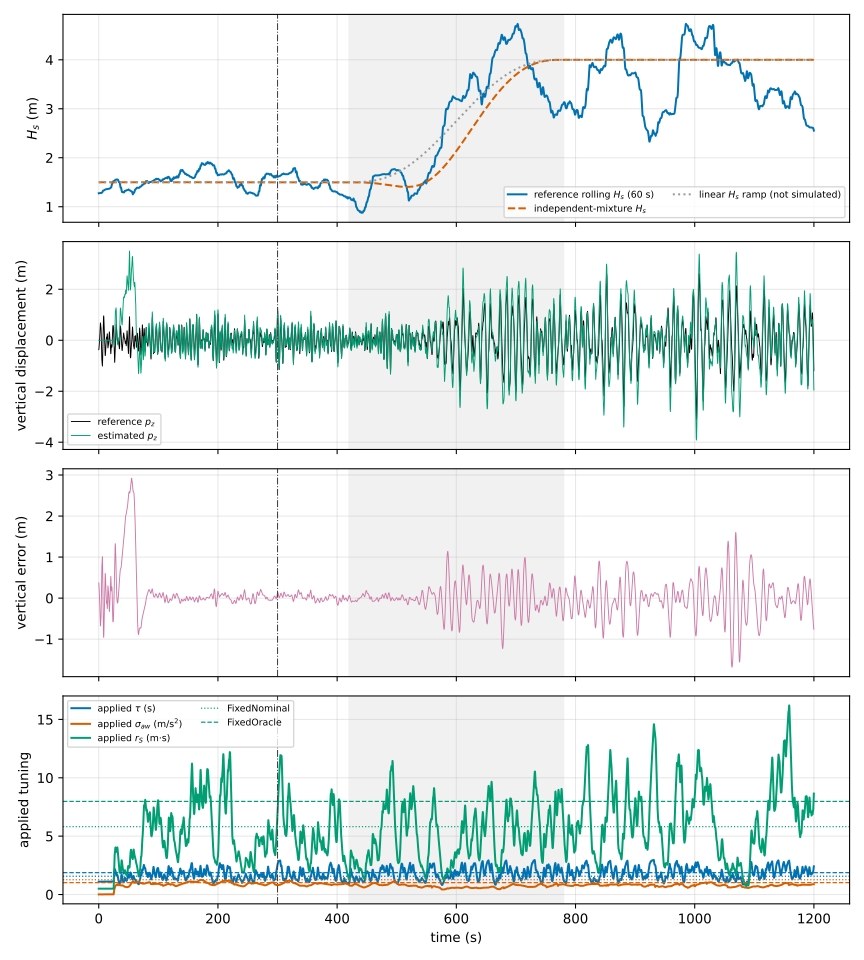

Values plotted in this chart, from the file beside it:
time_s, blend_weight, rolling_hs_m, mixture_hs_m, disp_ref_z_m, disp_est_z_m, disp_err_z_m, tau_applied_s, sigma_aw_applied_mps2, r_s_applied_ms, freq_tracker_hz
0.0, 0.0, 1.274, 1.5, -0.369, -0.0, 0.369, 1.1, 0.01, 0.5, 0.3
0.1, 0.0, 1.275, 1.5, -0.3628, -0.0, 0.3628, 1.1, 0.01, 0.5, 0.3
0.2, 0.0, 1.276, 1.5, -0.35, -0.0, 0.35, 1.1, 0.01, 0.5, 0.3
0.3, 0.0, 1.276, 1.5, -0.331, -0.0, 0.331, 1.1, 0.01, 0.5, 0.3
0.4, 0.0, 1.276, 1.5, -0.3072, -0.0, 0.3072, 1.1, 0.01, 0.5, 0.3
0.5, 0.0, 1.277, 1.5, -0.2801, -0.0, 0.2801, 1.1, 0.01, 0.5, 0.3
0.6, 0.0, 1.277, 1.5, -0.2514, -0.0, 0.2514, 1.1, 0.01, 0.5, 0.3
0.7, 0.0, 1.277, 1.5, -0.2221, -0.0, 0.2221, 1.1, 0.01, 0.5, 0.3
0.8, 0.0, 1.277, 1.5, -0.1923, -0.0, 0.1923, 1.1, 0.01, 0.5, 0.3
0.9, 0.0, 1.277, 1.5, -0.1613, -0.0, 0.1613, 1.1, 0.01, 0.5, 0.3
1.0, 0.0, 1.277, 1.5, -0.1279, -0.0, 0.1279, 1.1, 0.01, 0.5, 0.3
1.1, 0.0, 1.277, 1.5, -0.0914, -0.0, 0.0914, 1.1, 0.01, 0.5, 0.3
1.2, 0.0, 1.277, 1.5, -0.05171, -0.0, 0.05171, 1.1, 0.01, 0.5, 0.3
1.3, 0.0, 1.277, 1.5, -0.009863, -0.0, 0.009863, 1.1, 0.01, 0.5, 0.3
1.4, 0.0, 1.277, 1.5, 0.03252, -0.0, -0.03252, 1.1, 0.01, 0.5, 0.3
1.5, 0.0, 1.277, 1.5, 0.07419, -0.0, -0.07419, 1.1, 0.01, 0.5, 0.3
1.6, 0.0, 1.277, 1.5, 0.1152, -0.0, -0.1152, 1.1, 0.01, 0.5, 0.3
1.7, 0.0, 1.277, 1.5, 0.1574, -0.0, -0.1574, 1.1, 0.01, 0.5, 0.3
1.8, 0.0, 1.277, 1.5, 0.2039, -0.0, -0.2039, 1.1, 0.01, 0.5, 0.3
1.9, 0.0, 1.277, 1.5, 0.2577, -0.0, -0.2577, 1.1, 0.01, 0.5, 0.3
2.0, 0.0, 1.277, 1.5, 0.3199, -0.0, -0.3199, 1.1, 0.01, 0.5, 0.3
2.1, 0.0, 1.277, 1.5, 0.389, -0.0, -0.389, 1.1, 0.01, 0.5, 0.3
2.2, 0.0, 1.277, 1.5, 0.4605, -0.0, -0.4605, 1.1, 0.01, 0.5, 0.3
2.3, 0.0, 1.277, 1.5, 0.5284, -0.0, -0.5284, 1.1, 0.01, 0.5, 0.3
2.4, 0.0, 1.278, 1.5, 0.587, -0.0, -0.587, 1.1, 0.01, 0.5, 0.3
2.5, 0.0, 1.278, 1.5, 0.6321, -0.0, -0.6321, 1.1, 0.01, 0.5, 0.3
2.6, 0.0, 1.278, 1.5, 0.6618, -0.0, -0.6618, 1.1, 0.01, 0.5, 0.3
2.7, 0.0, 1.278, 1.5, 0.6766, -0.0, -0.6766, 1.1, 0.01, 0.5, 0.3
2.8, 0.0, 1.278, 1.5, 0.6783, -0.0, -0.6783, 1.1, 0.01, 0.5, 0.3
2.9, 0.0, 1.278, 1.5, 0.6696, -0.0, -0.6696, 1.1, 0.01, 0.5, 0.3
3.0, 0.0, 1.278, 1.5, 0.6537, -0.0, -0.6537, 1.1, 0.01, 0.5, 0.3
3.1, 0.0, 1.278, 1.5, 0.6341, -0.0, -0.6341, 1.1, 0.01, 0.5, 0.3
3.2, 0.0, 1.278, 1.5, 0.6138, -0.0, -0.6138, 1.1, 0.01, 0.5, 0.3
3.3, 0.0, 1.278, 1.5, 0.5953, -0.0, -0.5953, 1.1, 0.01, 0.5, 0.3
3.4, 0.0, 1.278, 1.5, 0.5793, -0.0, -0.5793, 1.1, 0.01, 0.5, 0.3
3.5, 0.0, 1.278, 1.5, 0.5645, -0.0, -0.5645, 1.1, 0.01, 0.5, 0.3
3.6, 0.0, 1.278, 1.5, 0.548, -0.0, -0.548, 1.1, 0.01, 0.5, 0.3
3.7, 0.0, 1.278, 1.5, 0.5258, -0.0, -0.5258, 1.1, 0.01, 0.5, 0.3
3.8, 0.0, 1.279, 1.5, 0.4937, -0.0, -0.4937, 1.1, 0.01, 0.5, 0.3
3.9, 0.0, 1.279, 1.5, 0.4482, -0.0, -0.4482, 1.1, 0.01, 0.5, 0.3
4.0, 0.0, 1.279, 1.5, 0.3872, -0.0, -0.3872, 1.1, 0.01, 0.5, 0.3
4.1, 0.0, 1.279, 1.5, 0.3101, -0.0, -0.3101, 1.1, 0.01, 0.5, 0.3
4.2, 0.0, 1.28, 1.5, 0.2177, -0.0, -0.2177, 1.1, 0.01, 0.5, 0.3
4.3, 0.0, 1.281, 1.5, 0.1121, -0.0, -0.1121, 1.1, 0.01, 0.5, 0.3
4.4, 0.0, 1.282, 1.5, -0.003624, -0.0, 0.003624, 1.1, 0.01, 0.5, 0.3
4.5, 0.0, 1.283, 1.5, -0.1253, -0.0, 0.1253, 1.1, 0.01, 0.5, 0.3
4.6, 0.0, 1.284, 1.5, -0.2482, -0.0, 0.2482, 1.1, 0.01, 0.5, 0.3
4.7, 0.0, 1.285, 1.5, -0.3672, -0.0, 0.3672, 1.1, 0.01, 0.5, 0.3
4.8, 0.0, 1.286, 1.5, -0.477, -0.0, 0.477, 1.1, 0.01, 0.5, 0.3
4.9, 0.0, 1.287, 1.5, -0.5729, -0.0, 0.5729, 1.1, 0.01, 0.5, 0.3
5.0, 0.0, 1.288, 1.5, -0.6515, -0.0, 0.6515, 1.1, 0.01, 0.5, 0.3
5.1, 0.0, 1.288, 1.5, -0.7117, -0.0, 0.7117, 1.1, 0.01, 0.5, 0.3
5.2, 0.0, 1.289, 1.5, -0.755, -0.0, 0.755, 1.1, 0.01, 0.5, 0.3
5.3, 0.0, 1.289, 1.5, -0.7858, -0.0, 0.7858, 1.1, 0.01, 0.5, 0.3
5.4, 0.0, 1.289, 1.5, -0.8102, -0.0, 0.8102, 1.1, 0.01, 0.5, 0.3
5.5, 0.0, 1.289, 1.5, -0.8346, -0.0, 0.8346, 1.1, 0.01, 0.5, 0.3
5.6, 0.0, 1.289, 1.5, -0.8636, -0.0, 0.8636, 1.1, 0.01, 0.5, 0.3
5.7, 0.0, 1.29, 1.5, -0.8987, -0.0, 0.8987, 1.1, 0.01, 0.5, 0.3
5.8, 0.0, 1.291, 1.5, -0.9374, -0.0, 0.9374, 1.1, 0.01, 0.5, 0.3
5.9, 0.0, 1.293, 1.5, -0.9743, -0.0, 0.9743, 1.1, 0.01, 0.5, 0.3
... 11,940 more rows
